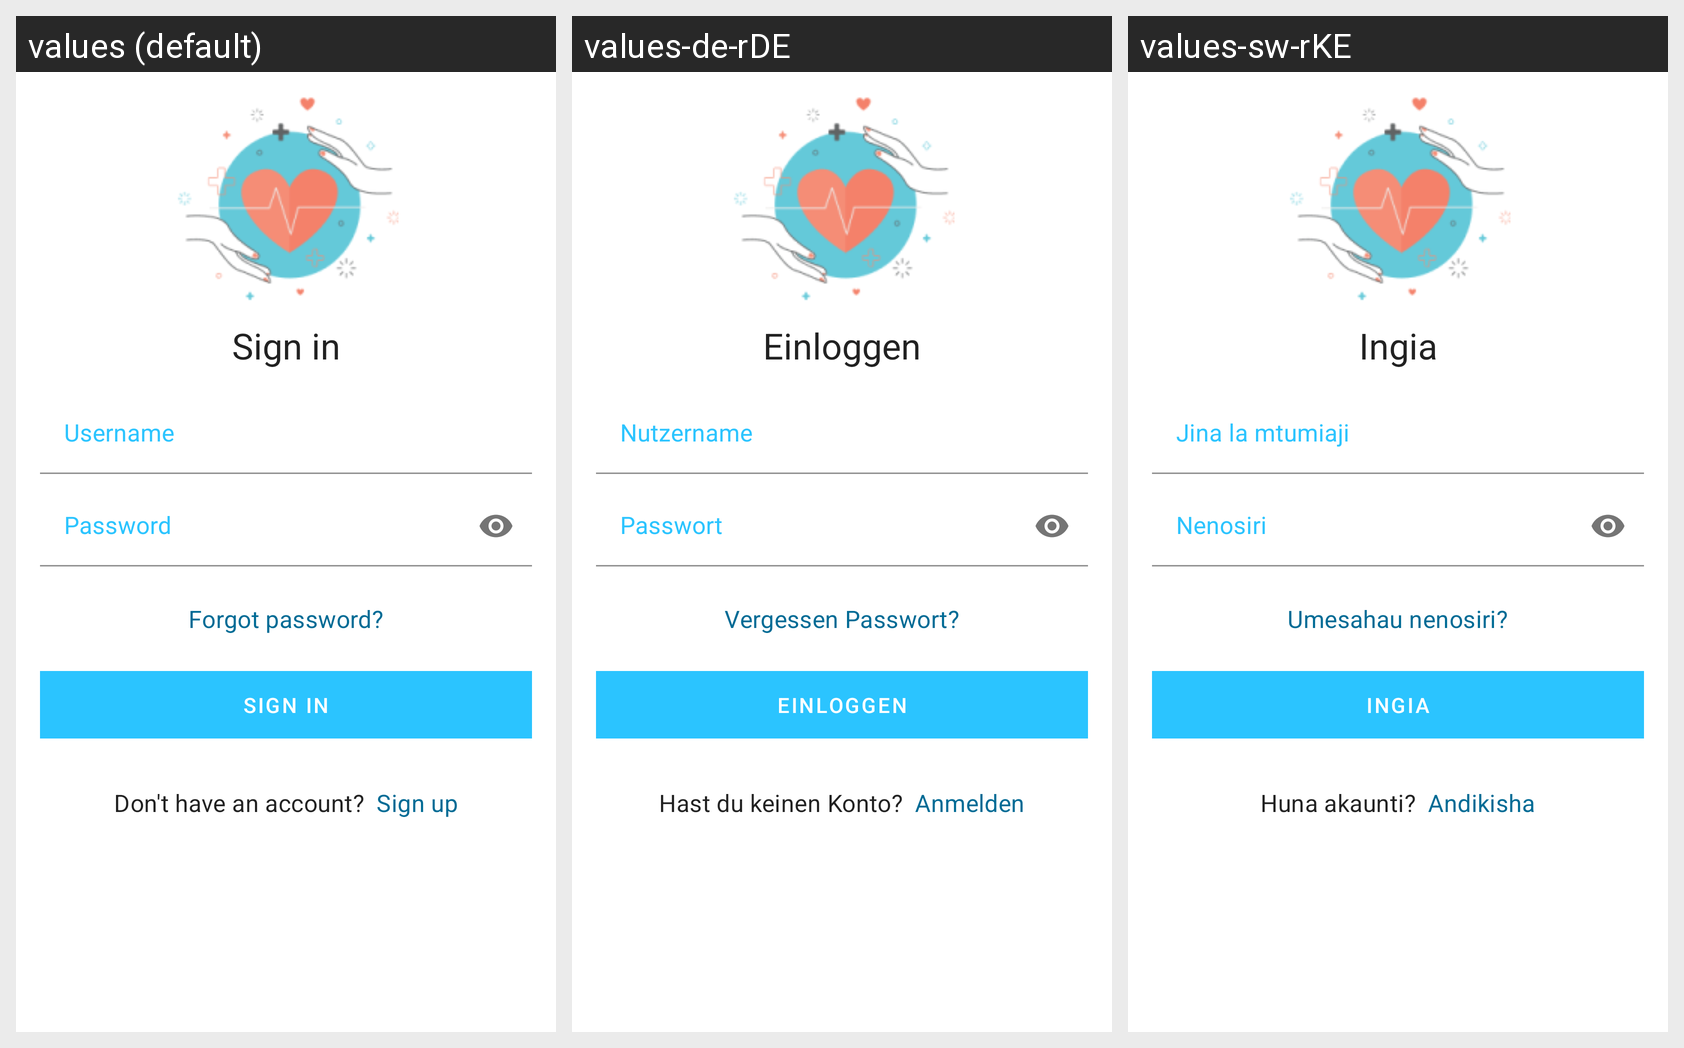

Here is an Android app screen in its default locale and in the app's own translations. Write out the translated-string differences for the strings that appear on this screen.
Android screen res/layout/activity_login.xml rendered under 3 locales, left to right: values (default), values-de-rDE, values-sw-rKE. Device: Nexus 5 (rendered at 1080×1920; each locale shown at half size, 540×960, under a caption strip naming it); theme AppTheme.NoActionBar.
Strings drawn on this screen, with the default value and each locale's value (text and hints the layout hard-codes, and strings that could not be matched under every locale, appear in the picture but are not listed):

signin_activity_title
  values: Sign in
  values-de-rDE: Einloggen
  values-sw-rKE: Ingia

username_hint
  values: Username
  values-de-rDE: Nutzername
  values-sw-rKE: Jina la mtumiaji

password_hint
  values: Password
  values-de-rDE: Passwort
  values-sw-rKE: Nenosiri

forgot_password_prompt
  values: Forgot password?
  values-de-rDE: Vergessen Passwort?
  values-sw-rKE: Umesahau nenosiri?

no_account
  values: Don't have an account?
  values-de-rDE: Hast du keinen Konto?
  values-sw-rKE: Huna akaunti?

sign_up_activity_title
  values: Sign up
  values-de-rDE: Anmelden
  values-sw-rKE: Andikisha
